Dataset: data (GitHub, mutaganzwa-desire/phishing-screenshot-ml-pipeline). Classes: Adobe, Alibaba, Amazon, Apple, boa, Chase, DHL, Dropbox, Facebook, LinkedIn, Microsoft, PayPal, Wells Fargo, Yahoo.

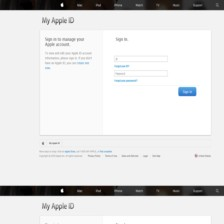
Label: Apple

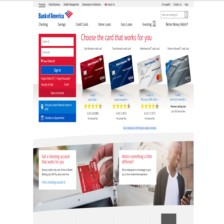
Label: boa

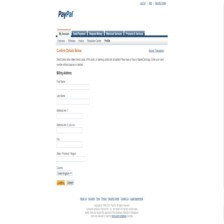
Label: PayPal

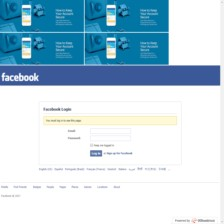
Label: Facebook

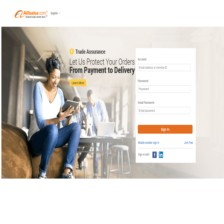
Label: Alibaba

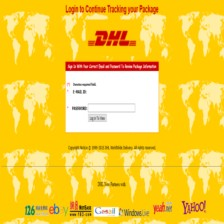
Label: DHL
